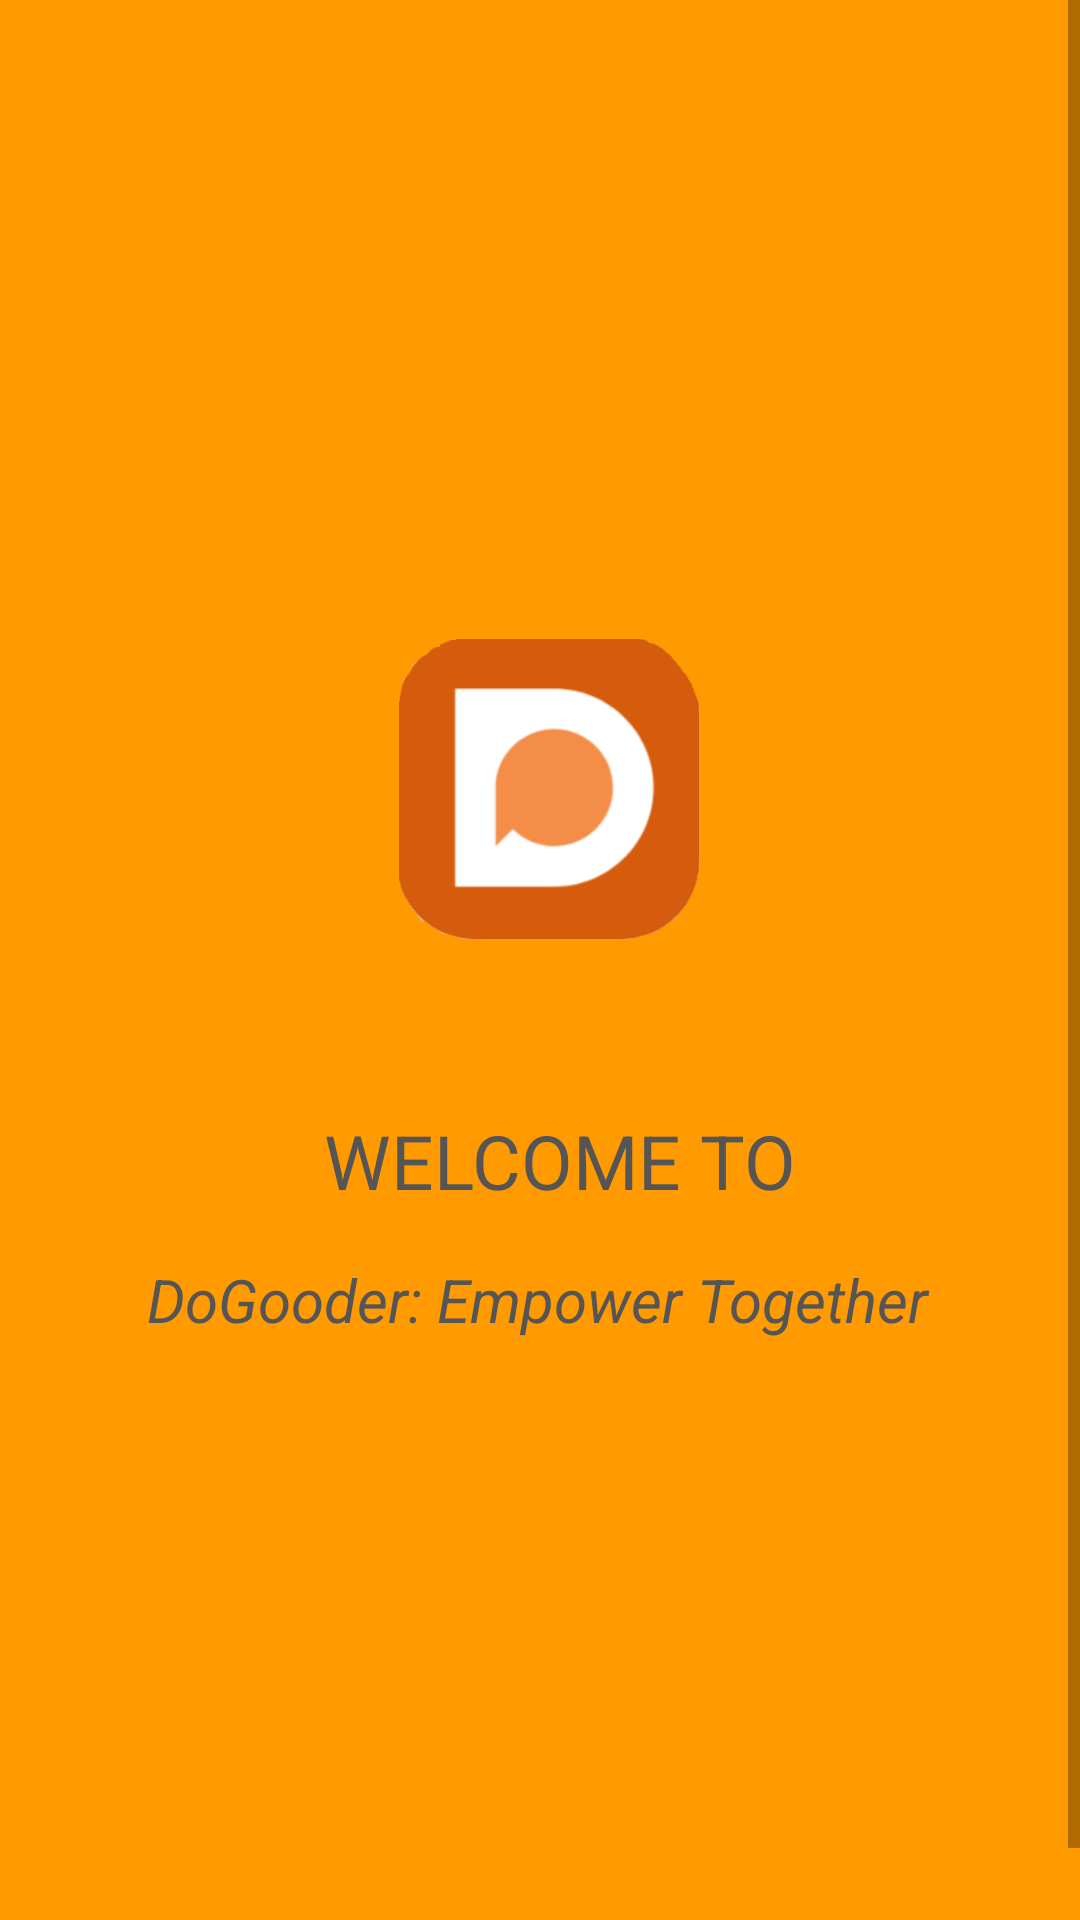

The Android layout XML behind this screen, and the referenced resources:
<!-- AndroidManifest.xml: application theme Theme.Authentication -->
<!-- res/layout/activity_mainactivity.xml -->
<?xml version="1.0" encoding="utf-8"?>
<ScrollView xmlns:android="http://schemas.android.com/apk/res/android"
xmlns:app="http://schemas.android.com/apk/res-auto"
xmlns:tools="http://schemas.android.com/tools"
android:layout_width="match_parent"
android:layout_height="match_parent"
tools:context=".MainActivity"
android:background="	#ff9a00"
    >

<RelativeLayout
    android:layout_width="match_parent"
    android:layout_height="650dp"
    android:padding="18dp"
    android:layout_margin="15dp"
    android:background="		#ff9a00">

    <ImageView
        android:id="@+id/loginApplogo"
        android:layout_width="100dp"
        android:layout_height="100dp"
        android:layout_marginLeft="100dp"
        android:layout_marginTop="180dp"
        android:scaleType="centerCrop"
        app:srcCompat="@drawable/app_logo" />

    <TextView
        android:id="@+id/text1"
        android:layout_width="match_parent"
        android:layout_height="wrap_content"
        android:layout_below="@id/loginApplogo"
        android:layout_marginLeft="70dp"
        android:layout_marginTop="52dp"
        android:fontFamily="sans-serif-thin"
        android:padding="5dp"
        android:text="Welcome to "
        android:textAllCaps="true"
        android:textColor="#555555"
        android:textSize="25dp"
        android:textStyle="bold"
        android:typeface="normal" />

    <TextView
        android:id="@+id/text2"
        android:layout_width="match_parent"
        android:layout_height="wrap_content"
        android:layout_below="@id/text1"
        android:layout_marginLeft="15dp"
        android:layout_marginTop="10dp"
        android:padding="1dp"
        android:text="DoGooder: Empower Together "
        android:textAllCaps="false"
        android:textColor="#555555"
        android:textSize="20dp"
        android:textStyle="italic" />


    <ProgressBar
        android:layout_width="wrap_content"
        android:layout_height="wrap_content"
        android:id="@+id/progressBar"
        style="?android:attr/progressBarStyleLarge"
        android:layout_centerVertical="true"
        android:layout_centerHorizontal="true"
        android:elevation="10dp"
        android:visibility="gone"/>

</RelativeLayout>
</ScrollView>
<!-- resources referenced by this layout -->
<resources>
  <!-- drawable app_logo: png bitmap (drawable, 15302 bytes) -->
  <style name="Theme.Authentication" parent="Base.Theme.Authentication" />
  <style name="Base.Theme.Authentication" parent="Theme.AppCompat.Light.DarkActionBar">
          
          
      </style>
</resources>
